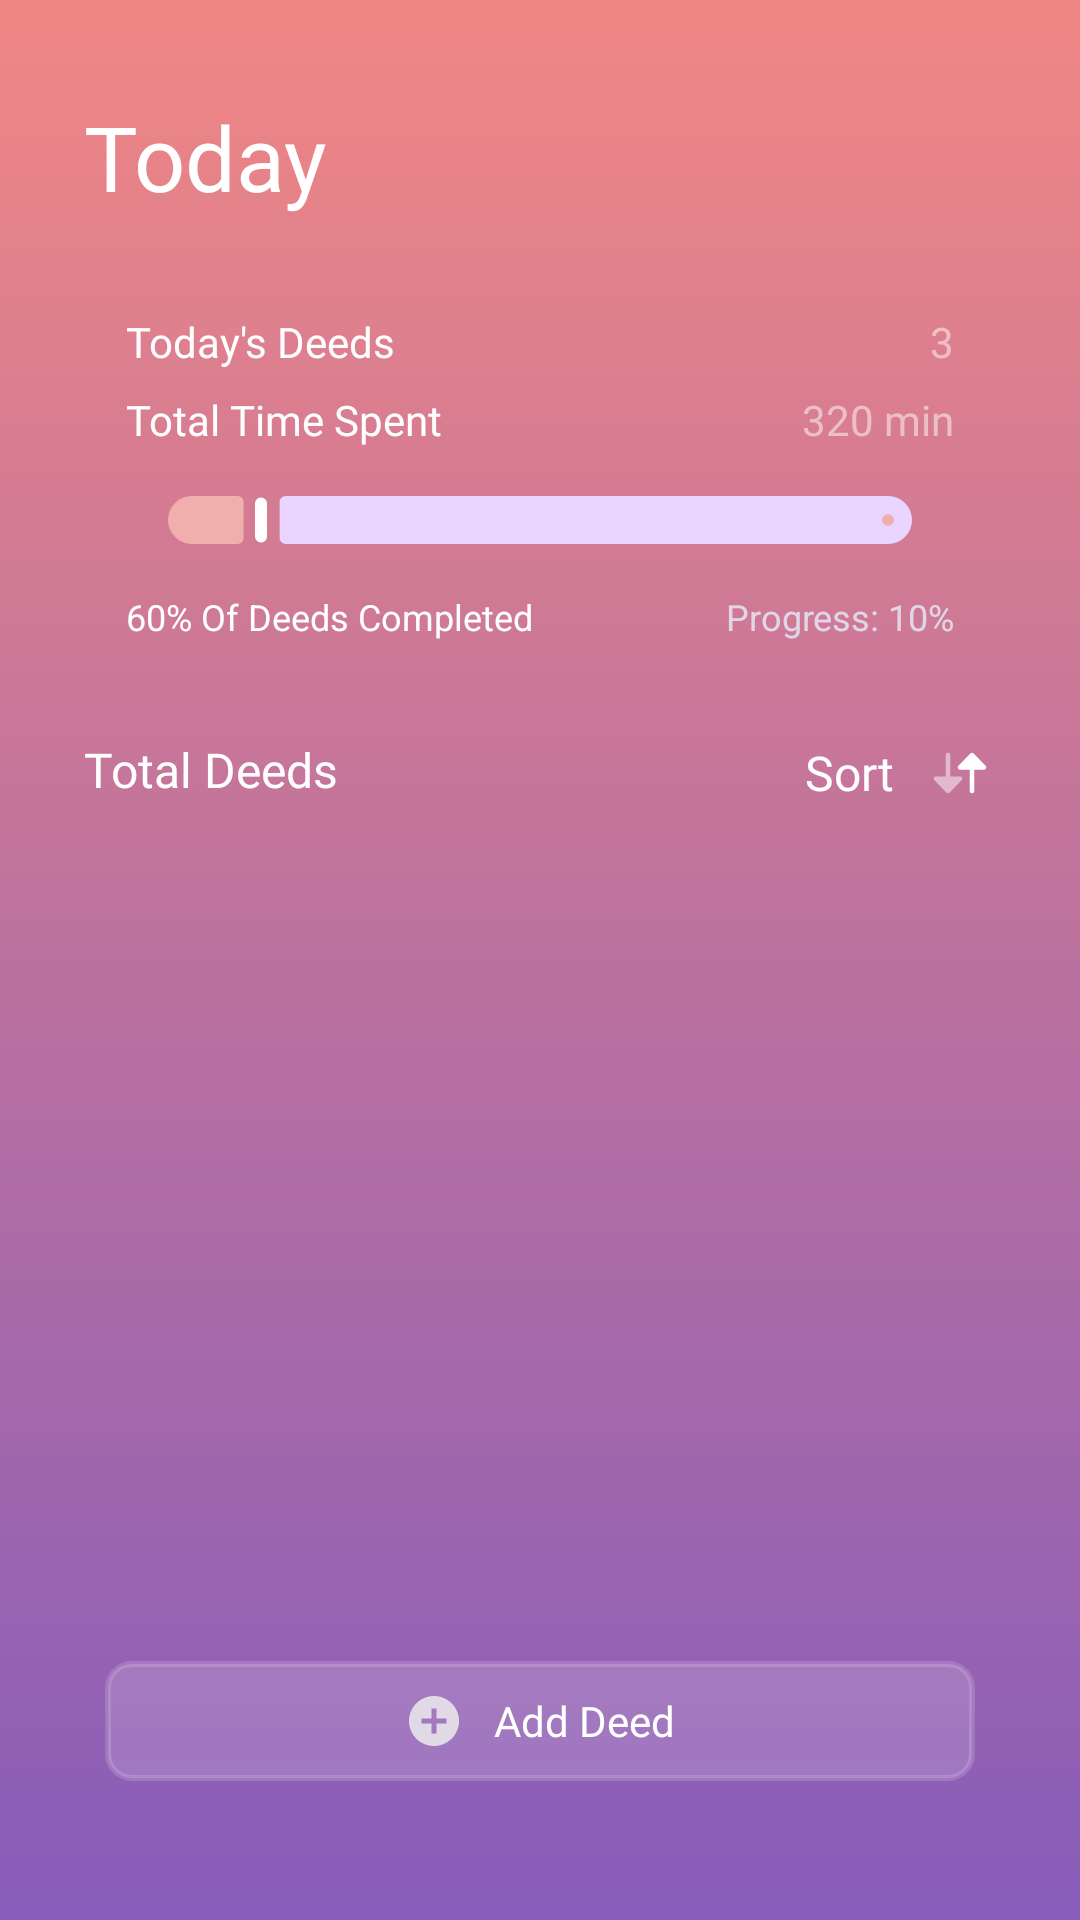

The Android layout XML behind this screen, and the referenced resources:
<!-- AndroidManifest.xml: application theme Theme.Routime -->
<!-- res/layout/fragment_today_deed.xml -->
<?xml version="1.0" encoding="utf-8"?>
<androidx.constraintlayout.widget.ConstraintLayout xmlns:android="http://schemas.android.com/apk/res/android"
    xmlns:app="http://schemas.android.com/apk/res-auto"
    xmlns:tools="http://schemas.android.com/tools"
    android:id="@+id/main"
    android:background="@drawable/main_background_gradiant"
    android:layout_width="match_parent"
    android:layout_height="match_parent"

    tools:context=".Presentation.UiControllers.TodayDeedFragment">

    <androidx.appcompat.widget.AppCompatTextView
        android:id="@+id/appCompatTextView"
        android:layout_width="match_parent"
        android:layout_height="wrap_content"
        android:layout_marginTop="32dp"
        android:fontFamily="@font/roboto_medium"
        android:text="Today"
        android:layout_marginHorizontal="28dp"
        android:textColor="@color/white"
        android:textSize="30sp"
        app:layout_constraintEnd_toEndOf="parent"
        app:layout_constraintHorizontal_bias="0.0"
        app:layout_constraintStart_toStartOf="parent"
        app:layout_constraintTop_toTopOf="parent" />

    <androidx.appcompat.widget.LinearLayoutCompat
        android:id="@+id/linearLayoutCompat2"
        android:layout_width="match_parent"
        android:layout_height="wrap_content"
        android:layout_marginTop="18dp"
        android:layout_marginHorizontal="28dp"

        android:background="@drawable/rounded_background_16dp"
        android:backgroundTint="#26000000"
        android:orientation="vertical"
        android:padding="14dp"
        app:layout_constraintEnd_toEndOf="parent"
        app:layout_constraintStart_toStartOf="parent"
        app:layout_constraintTop_toBottomOf="@+id/appCompatTextView">

        <androidx.appcompat.widget.LinearLayoutCompat
            android:layout_width="match_parent"
            android:layout_height="wrap_content"
            android:orientation="horizontal"
            android:weightSum="2">

            <androidx.appcompat.widget.AppCompatTextView
                android:layout_width="match_parent"
                android:layout_height="match_parent"
                android:layout_weight="1"
                android:text="Today's Deeds"
                android:textSize="14sp"
                android:fontFamily="@font/roboto_medium"
                android:textColor="@color/white" />

            <androidx.appcompat.widget.AppCompatTextView
                android:id="@+id/TodayDeedCountTextView"
                android:layout_width="match_parent"
                android:layout_height="match_parent"
                android:layout_weight="1"
                android:gravity="end"

                android:textSize="14sp"
                android:fontFamily="@font/roboto_medium"
                android:text="3"
                android:textColor="#80FFFFFF" />
        </androidx.appcompat.widget.LinearLayoutCompat>

        <androidx.appcompat.widget.LinearLayoutCompat
            android:layout_width="match_parent"
            android:layout_height="wrap_content"
            android:layout_marginTop="7dp"
            android:orientation="horizontal"
            android:weightSum="2">

            <androidx.appcompat.widget.AppCompatTextView
                android:layout_width="match_parent"
                android:layout_height="match_parent"
                android:layout_weight="1"

                android:textSize="14sp"
                android:fontFamily="@font/roboto_medium"
                android:text="Total Time Spent"
                android:textColor="@color/white" />

            <androidx.appcompat.widget.AppCompatTextView
                android:id="@+id/TodayDeedTimeSpentTextView"
                android:layout_width="match_parent"
                android:layout_height="match_parent"
                android:layout_weight="1"
                android:gravity="end"
                android:textSize="14sp"
                android:fontFamily="@font/roboto_medium"
                android:text="320 min"
                android:textColor="#80FFFFFF" />
        </androidx.appcompat.widget.LinearLayoutCompat>


        <com.google.android.material.slider.Slider
            android:id="@+id/TodayDeedDoneProgress"
            android:layout_width="match_parent"
            android:layout_height="wrap_content"
            android:valueFrom="0"
            android:enabled="false"
            android:stepSize="1"
            app:tickColor="@android:color/transparent"
            android:valueTo="100"
            android:value="10"
            app:thumbColor="@color/white"
            app:trackColorActive="@color/red_50"
            app:thumbHeight="15dp"
            app:trackColorInactive="@color/purple_100"/>

        <androidx.appcompat.widget.LinearLayoutCompat
            android:layout_width="match_parent"
            android:layout_height="match_parent"
            android:orientation="horizontal"
            android:weightSum="3">

            <androidx.appcompat.widget.AppCompatTextView
                android:id="@+id/TodayDeedDonePercentTextView"
                android:layout_width="0dp"
                android:layout_height="match_parent"
                android:layout_weight="2"
                android:textSize="12sp"
                android:text="60% Of Deeds Completed"
                android:textColor="@color/white" />

            <androidx.appcompat.widget.AppCompatTextView
                android:id="@+id/TodayDeedProgressTextView"
                android:layout_width="0dp"
                android:layout_height="match_parent"
                android:layout_weight="1"
                android:textSize="12sp"
                android:gravity="end"
                android:text="Progress: 10%"
                android:textColor="#E1D6E7" />

        </androidx.appcompat.widget.LinearLayoutCompat>

    </androidx.appcompat.widget.LinearLayoutCompat>

    <androidx.appcompat.widget.LinearLayoutCompat
        android:id="@+id/linearLayoutCompat3"
        android:layout_width="match_parent"
        android:layout_height="wrap_content"
        android:layout_marginTop="18dp"
        android:layout_marginHorizontal="28dp"

        android:orientation="horizontal"
        android:weightSum="2"
        app:layout_constraintEnd_toEndOf="parent"
        app:layout_constraintHorizontal_bias="1.0"
        app:layout_constraintStart_toStartOf="parent"
        app:layout_constraintTop_toBottomOf="@+id/linearLayoutCompat2">

        <androidx.appcompat.widget.AppCompatTextView
            android:layout_width="match_parent"
            android:layout_height="match_parent"
            android:layout_weight="1"
            android:textSize="16sp"
            android:fontFamily="@font/roboto_medium"
            android:text="Total Deeds"
            android:textColor="@color/white" />

        <androidx.appcompat.widget.AppCompatTextView
            android:id="@+id/SortOptionTodayDeedTextView"
            android:layout_width="match_parent"
            android:layout_height="match_parent"
            android:layout_weight="1"
            android:textSize="16sp"
            android:fontFamily="@font/roboto_medium"
            android:drawableEnd="@drawable/ic_sort"
            android:drawablePadding="10dp"
            android:drawableTint="@color/white"
            android:gravity="end|center"
            android:text="Sort"
            android:textColor="@color/white" />
    </androidx.appcompat.widget.LinearLayoutCompat>

    <androidx.recyclerview.widget.RecyclerView
        android:id="@+id/TodayDeedIListRecyclerView"
        android:layout_width="match_parent"
        android:layout_height="260dp"
        android:layout_marginHorizontal="21dp"
        android:layout_marginTop="10dp"
        android:visibility="invisible"
        app:layout_constraintEnd_toEndOf="parent"
        app:layout_constraintStart_toStartOf="parent"
        app:layout_constraintTop_toBottomOf="@+id/linearLayoutCompat3" />

    <androidx.appcompat.widget.LinearLayoutCompat
        android:id="@+id/NoDeedTodayInfoImageView"
        android:layout_width="match_parent"
        android:layout_height="222dp"
        android:layout_marginTop="18dp"
        android:layout_marginHorizontal="28dp"
        android:visibility="invisible"
        app:layout_constraintEnd_toEndOf="parent"
        android:orientation="vertical"
        app:layout_constraintStart_toStartOf="parent"
        app:layout_constraintTop_toBottomOf="@+id/linearLayoutCompat3"
        tools:layout_editor_absoluteX="28dp" >
        <androidx.appcompat.widget.AppCompatImageView
            android:layout_width="wrap_content"
            android:layout_height="wrap_content"
            android:src="@drawable/questioned_svg"
            android:layout_gravity="center"
            android:scaleType="centerCrop"/>

        <TextView
            android:layout_width="match_parent"
            android:layout_height="wrap_content"
            android:text="This 'Add Deed' Button Won't Bite . . ."
            android:gravity="center"
            android:layout_marginTop="14dp"
            android:textSize="16sp"
            android:textStyle="italic"
            android:fontFamily="casual"
            android:textColor="#FFFFFF"/>

    </androidx.appcompat.widget.LinearLayoutCompat>


    <androidx.appcompat.widget.LinearLayoutCompat
        android:id="@+id/MainAddDeedButton"
        android:layout_width="match_parent"
        android:layout_height="40dp"
        android:layout_marginHorizontal="35dp"


        android:layout_marginTop="14dp"
        android:background="@drawable/stroked_button_background_8dp"
        android:backgroundTint="#26FFFFFF"
        android:orientation="vertical"
        app:layout_constraintEnd_toEndOf="@+id/TodayDeedIListRecyclerView"
        app:layout_constraintStart_toStartOf="@+id/TodayDeedIListRecyclerView"
        app:layout_constraintTop_toBottomOf="@+id/TodayDeedIListRecyclerView">

        <androidx.appcompat.widget.AppCompatTextView
            android:layout_width="wrap_content"
            android:layout_height="match_parent"
            android:layout_gravity="center"
            android:drawableStart="@drawable/baseline_add_circle_24"
            android:drawablePadding="10dp"
            android:drawableTint="#E1D9E6"
            android:fontFamily="@font/roboto_medium"
            android:gravity="center"
            android:text="Add Deed"
            android:textColor="@color/white"
            android:textSize="14sp" />
    </androidx.appcompat.widget.LinearLayoutCompat>


</androidx.constraintlayout.widget.ConstraintLayout>
<!-- resources referenced by this layout -->
<resources>
  <color name="purple_100">#E9D5FF</color>
  <color name="red_50">#F0AEAC</color>
  <color name="white">#FFFFFFFF</color>
  <!-- drawable baseline_add_circle_24 (drawable) -->
  <vector xmlns:android="http://schemas.android.com/apk/res/android" android:height="20dp" android:tint="#D5D5D5" android:viewportHeight="24" android:viewportWidth="24" android:width="20dp">
        
      <path android:fillColor="@android:color/white" android:pathData="M12,2C6.48,2 2,6.48 2,12s4.48,10 10,10 10,-4.48 10,-10S17.52,2 12,2zM17,13h-4v4h-2v-4L7,13v-2h4L11,7h2v4h4v2z"/>
      
  </vector>
  <!-- drawable ic_sort (drawable) -->
  <vector xmlns:android="http://schemas.android.com/apk/res/android" android:height="24dp" android:viewportHeight="24" android:viewportWidth="24" android:width="24dp">
        
      <path android:fillColor="#808080" android:pathData="M20,10.875C20.301,10.875 20.573,10.695 20.691,10.417C20.808,10.14 20.748,9.819 20.538,9.603L16.538,5.478C16.397,5.332 16.203,5.25 16,5.25C15.797,5.25 15.603,5.332 15.462,5.478L11.462,9.603C11.252,9.819 11.192,10.14 11.309,10.417C11.427,10.695 11.699,10.875 12,10.875H15.25V18C15.25,18.414 15.586,18.75 16,18.75C16.414,18.75 16.75,18.414 16.75,18L16.75,10.875H20Z"/>
        
      <path android:fillAlpha="0.5" android:fillColor="#808080" android:pathData="M12,13.125C12.301,13.125 12.573,13.305 12.691,13.583C12.808,13.86 12.748,14.181 12.538,14.397L8.538,18.522C8.397,18.668 8.203,18.75 8,18.75C7.797,18.75 7.603,18.668 7.462,18.522L3.462,14.397C3.252,14.181 3.192,13.86 3.309,13.583C3.427,13.305 3.699,13.125 4,13.125H7.25L7.25,6C7.25,5.586 7.586,5.25 8,5.25C8.414,5.25 8.75,5.586 8.75,6L8.75,13.125L12,13.125Z" android:strokeAlpha="0.5"/>
      
  </vector>
  <!-- drawable main_background_gradiant (drawable) -->
  <?xml version="1.0" encoding="utf-8"?>
  <shape xmlns:android="http://schemas.android.com/apk/res/android" android:shape="rectangle">
      <gradient android:startColor="#F08784" android:endColor="#875CBA" android:angle="270"/>
  </shape>
  <!-- drawable questioned_svg: vector/xml drawable (drawable, 8363 chars, omitted) -->
  <!-- drawable stroked_button_background_8dp (drawable) -->
  <?xml version="1.0" encoding="utf-8"?>
  <shape xmlns:android="http://schemas.android.com/apk/res/android">
      <stroke android:color="@color/red_200" android:width="2dp"/>
      <corners android:radius="8dp" />
  </shape>
  <style name="Theme.Routime" parent="Base.Theme.Routime" />
  <color name="red_200">#D97A77</color>
  <style name="Base.Theme.Routime" parent="Theme.Material3.Light.NoActionBar">
          
          
      </style>
</resources>
